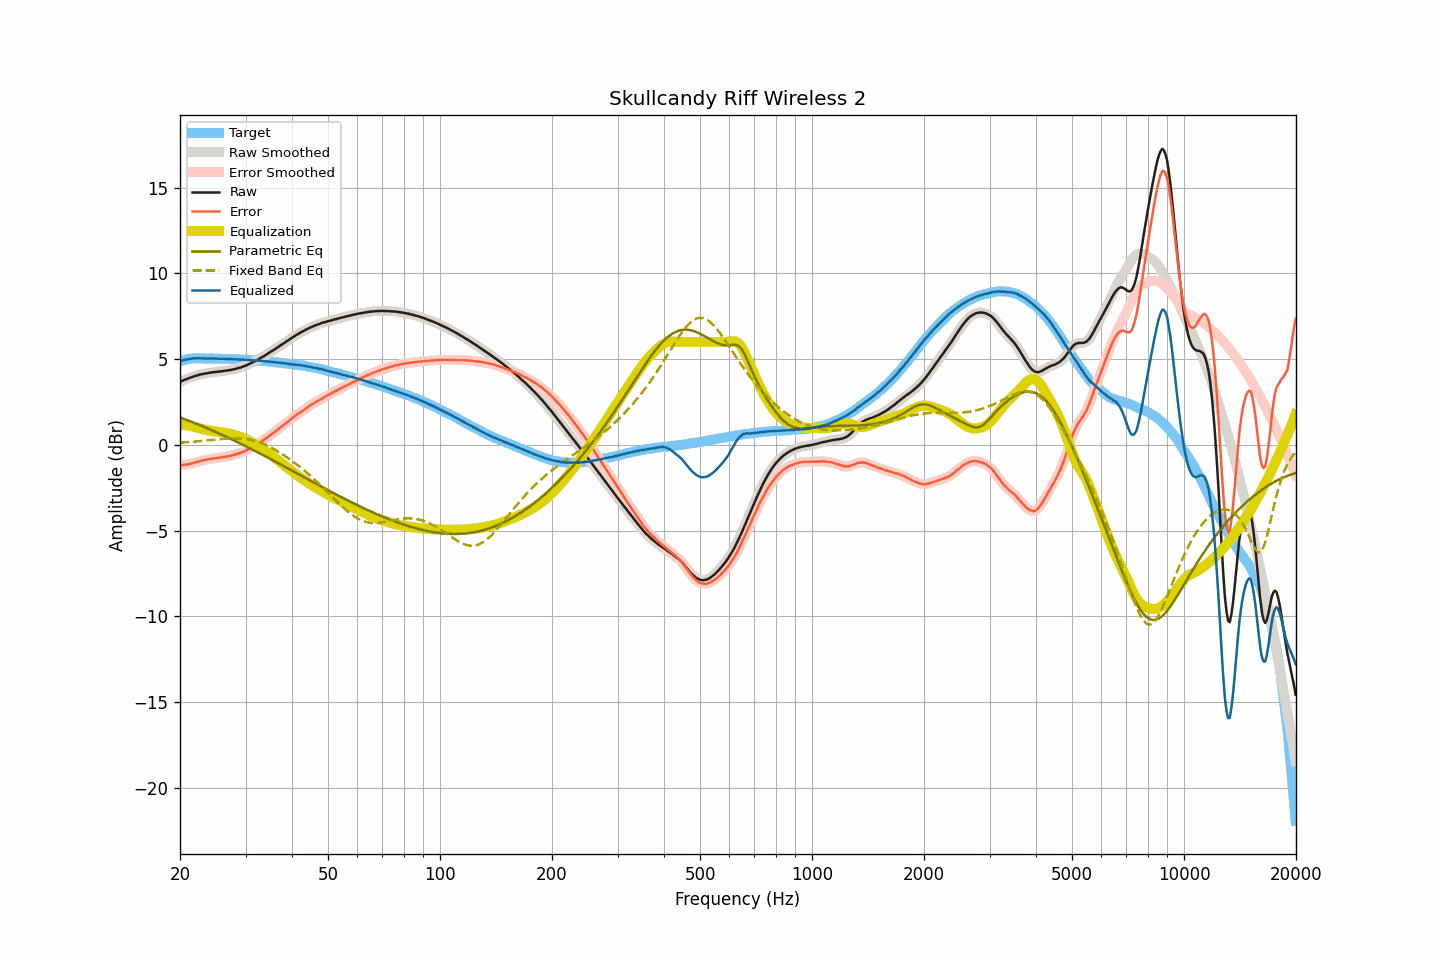

The table this chart was drawn from, first rows:
frequency, raw, smoothed, error, error_smoothed, equalization, parametric_eq, fixed_band_eq, equalized_raw, equalized_smoothed, target
20.00, 3.68, 3.68, -1.19, -1.19, 1.20, 1.60, 0.12, 4.87, 4.87, 4.87
20.20, 3.72, 3.72, -1.18, -1.18, 1.19, 1.56, 0.13, 4.90, 4.90, 4.90
20.40, 3.76, 3.76, -1.17, -1.17, 1.17, 1.53, 0.14, 4.93, 4.93, 4.93
20.61, 3.80, 3.79, -1.15, -1.16, 1.16, 1.49, 0.14, 4.96, 4.95, 4.95
20.81, 3.83, 3.83, -1.15, -1.15, 1.14, 1.46, 0.15, 4.97, 4.98, 4.98
21.02, 3.87, 3.87, -1.14, -1.13, 1.13, 1.42, 0.16, 5.00, 5.00, 5.01
21.23, 3.91, 3.90, -1.11, -1.12, 1.11, 1.39, 0.16, 5.02, 5.01, 5.02
21.44, 3.94, 3.94, -1.09, -1.09, 1.09, 1.35, 0.17, 5.03, 5.03, 5.03
21.66, 3.97, 3.97, -1.07, -1.06, 1.07, 1.31, 0.18, 5.03, 5.04, 5.04
21.87, 4.01, 4.00, -1.03, -1.04, 1.04, 1.28, 0.19, 5.05, 5.04, 5.04
22.09, 4.03, 4.03, -1.02, -1.01, 1.01, 1.24, 0.20, 5.04, 5.04, 5.05
22.31, 4.06, 4.06, -0.99, -0.99, 0.99, 1.20, 0.20, 5.04, 5.05, 5.04
22.54, 4.09, 4.08, -0.96, -0.96, 0.96, 1.16, 0.21, 5.05, 5.04, 5.04
22.76, 4.11, 4.11, -0.94, -0.93, 0.94, 1.12, 0.22, 5.04, 5.04, 5.04
22.99, 4.13, 4.13, -0.91, -0.91, 0.91, 1.08, 0.23, 5.04, 5.04, 5.03
23.22, 4.15, 4.14, -0.89, -0.89, 0.89, 1.05, 0.24, 5.04, 5.04, 5.03
23.45, 4.16, 4.16, -0.87, -0.87, 0.87, 1.01, 0.25, 5.03, 5.03, 5.03
23.69, 4.18, 4.18, -0.85, -0.85, 0.85, 0.97, 0.26, 5.03, 5.03, 5.03
23.92, 4.20, 4.19, -0.83, -0.84, 0.84, 0.93, 0.27, 5.03, 5.03, 5.03
24.16, 4.21, 4.21, -0.83, -0.82, 0.82, 0.89, 0.28, 5.03, 5.03, 5.04
24.40, 4.23, 4.22, -0.81, -0.81, 0.81, 0.85, 0.29, 5.04, 5.03, 5.04
24.65, 4.24, 4.24, -0.79, -0.80, 0.80, 0.80, 0.30, 5.03, 5.03, 5.03
24.89, 4.25, 4.25, -0.78, -0.78, 0.78, 0.76, 0.31, 5.03, 5.03, 5.03
25.14, 4.26, 4.26, -0.77, -0.77, 0.77, 0.72, 0.32, 5.03, 5.03, 5.03
25.39, 4.27, 4.27, -0.76, -0.76, 0.75, 0.68, 0.33, 5.02, 5.02, 5.02
25.65, 4.28, 4.28, -0.75, -0.74, 0.74, 0.64, 0.34, 5.02, 5.02, 5.02
25.91, 4.29, 4.29, -0.73, -0.73, 0.73, 0.59, 0.34, 5.01, 5.02, 5.01
26.16, 4.31, 4.30, -0.70, -0.71, 0.71, 0.55, 0.35, 5.02, 5.01, 5.01
26.43, 4.32, 4.32, -0.69, -0.69, 0.70, 0.51, 0.36, 5.01, 5.01, 5.01
26.69, 4.33, 4.33, -0.68, -0.68, 0.68, 0.46, 0.36, 5.01, 5.01, 5.01
26.96, 4.35, 4.34, -0.66, -0.67, 0.66, 0.42, 0.37, 5.01, 5.01, 5.01
27.23, 4.36, 4.36, -0.65, -0.65, 0.64, 0.38, 0.37, 5.00, 5.00, 5.01
27.50, 4.38, 4.38, -0.63, -0.63, 0.62, 0.33, 0.38, 5.00, 5.00, 5.01
27.77, 4.40, 4.40, -0.60, -0.60, 0.60, 0.29, 0.38, 5.00, 4.99, 4.99
28.05, 4.42, 4.42, -0.58, -0.57, 0.57, 0.24, 0.38, 4.99, 4.99, 4.99
28.33, 4.44, 4.44, -0.54, -0.54, 0.55, 0.20, 0.38, 4.98, 4.99, 4.98
28.62, 4.47, 4.46, -0.51, -0.52, 0.52, 0.15, 0.38, 4.98, 4.98, 4.98
28.90, 4.49, 4.49, -0.49, -0.48, 0.49, 0.10, 0.37, 4.97, 4.98, 4.98
29.19, 4.52, 4.52, -0.45, -0.45, 0.45, 0.06, 0.37, 4.97, 4.97, 4.97
29.48, 4.56, 4.55, -0.42, -0.42, 0.41, 0.01, 0.36, 4.97, 4.97, 4.97
29.78, 4.59, 4.59, -0.38, -0.37, 0.37, -0.04, 0.35, 4.96, 4.96, 4.96
30.08, 4.63, 4.63, -0.33, -0.33, 0.33, -0.08, 0.34, 4.96, 4.96, 4.96
30.38, 4.67, 4.67, -0.28, -0.28, 0.29, -0.13, 0.33, 4.95, 4.95, 4.95
30.68, 4.71, 4.71, -0.24, -0.23, 0.24, -0.18, 0.31, 4.94, 4.95, 4.95
30.99, 4.76, 4.75, -0.18, -0.19, 0.19, -0.22, 0.29, 4.94, 4.94, 4.93
31.30, 4.80, 4.80, -0.14, -0.13, 0.13, -0.27, 0.27, 4.93, 4.93, 4.93
31.61, 4.85, 4.85, -0.08, -0.08, 0.08, -0.32, 0.24, 4.92, 4.92, 4.93
31.93, 4.90, 4.89, -0.02, -0.02, 0.02, -0.37, 0.22, 4.92, 4.92, 4.92
32.24, 4.95, 4.95, 0.04, 0.04, -0.04, -0.42, 0.19, 4.91, 4.91, 4.91
32.57, 5.00, 5.00, 0.09, 0.10, -0.09, -0.47, 0.16, 4.90, 4.91, 4.90
32.89, 5.06, 5.05, 0.16, 0.16, -0.15, -0.51, 0.12, 4.90, 4.90, 4.90
33.22, 5.11, 5.11, 0.22, 0.22, -0.22, -0.56, 0.09, 4.89, 4.89, 4.89
33.55, 5.16, 5.16, 0.27, 0.28, -0.28, -0.61, 0.05, 4.88, 4.88, 4.88
33.89, 5.22, 5.22, 0.34, 0.34, -0.35, -0.66, 0.01, 4.87, 4.87, 4.87
34.23, 5.28, 5.28, 0.41, 0.41, -0.41, -0.71, -0.03, 4.86, 4.86, 4.87
34.57, 5.34, 5.34, 0.48, 0.48, -0.48, -0.76, -0.08, 4.86, 4.86, 4.86
34.92, 5.40, 5.40, 0.55, 0.55, -0.55, -0.81, -0.13, 4.85, 4.85, 4.84
35.27, 5.46, 5.46, 0.62, 0.62, -0.62, -0.86, -0.18, 4.84, 4.84, 4.84
35.62, 5.52, 5.52, 0.69, 0.69, -0.69, -0.91, -0.23, 4.83, 4.83, 4.83
35.97, 5.58, 5.58, 0.77, 0.76, -0.76, -0.96, -0.28, 4.82, 4.81, 4.81
... 635 more rows
